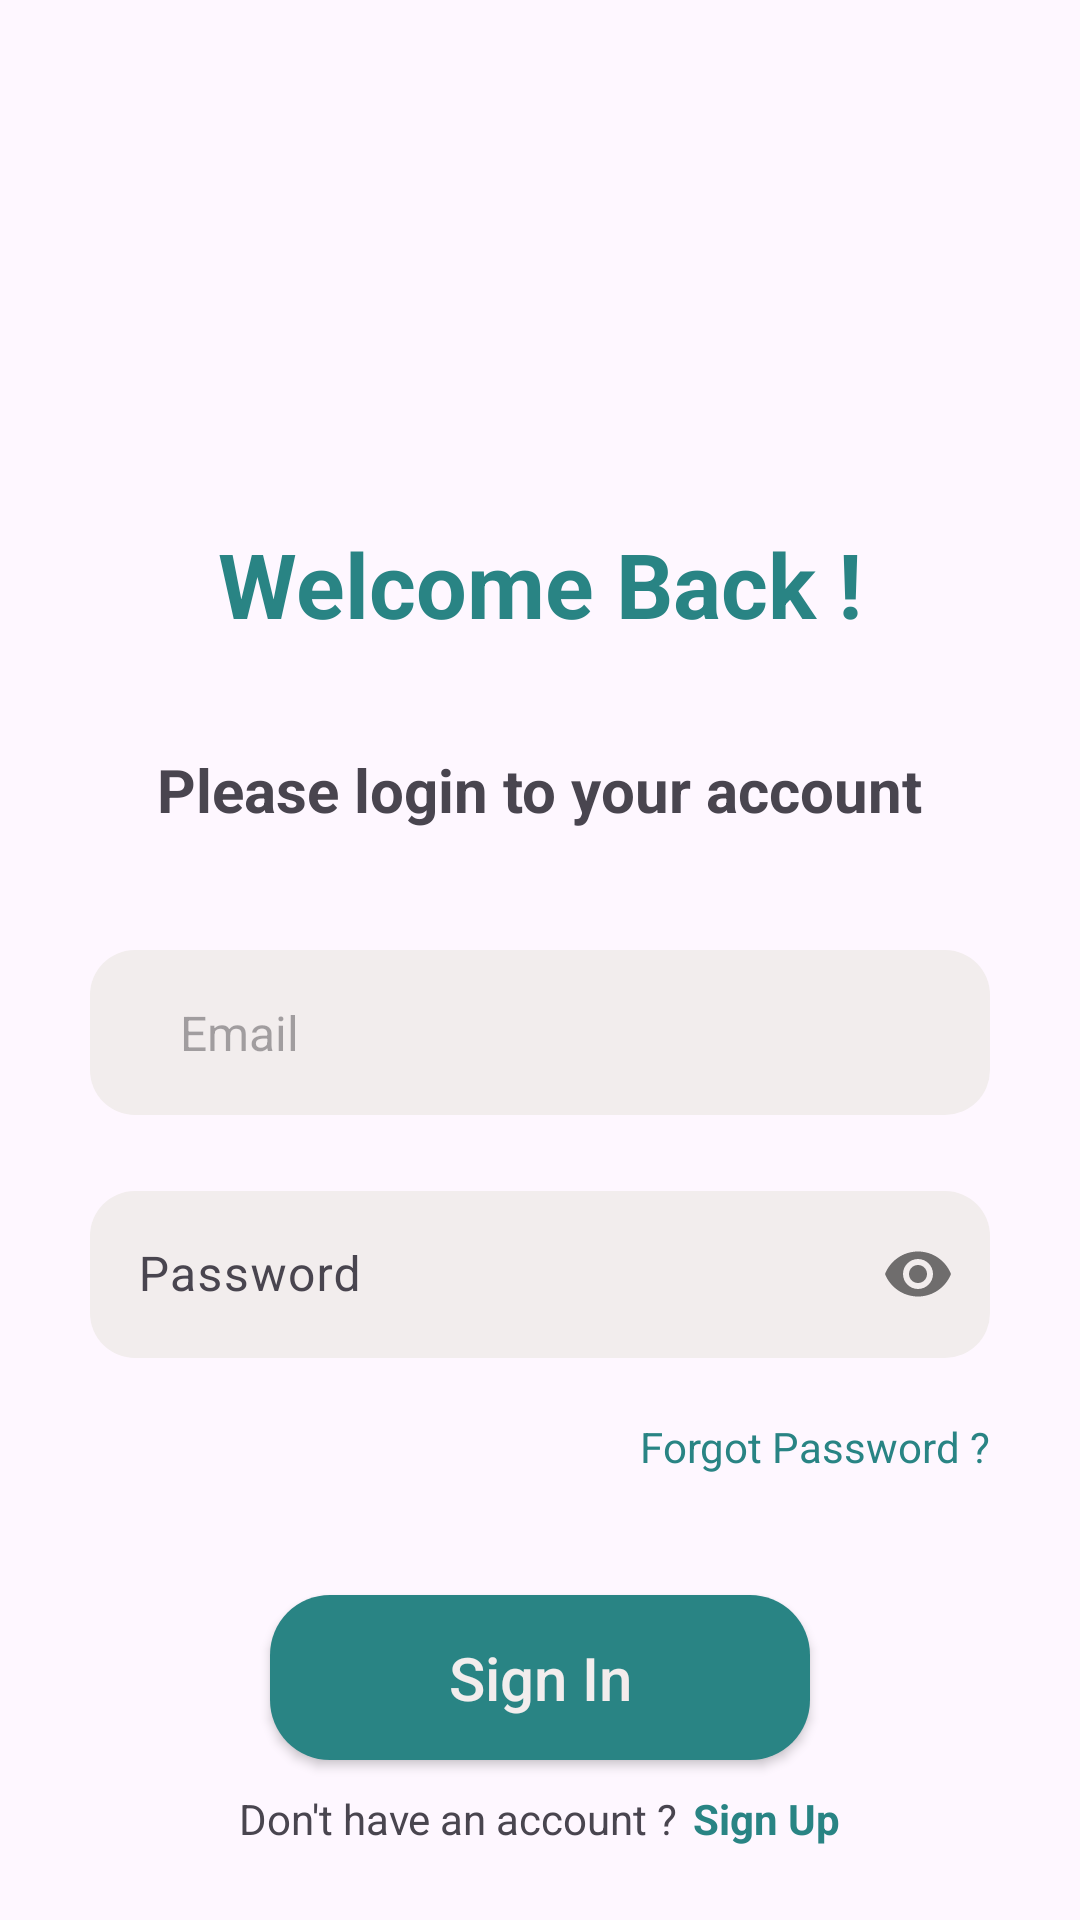

Produce the Android XML layout that renders to this screen, including the resource entries it uses.
<!-- AndroidManifest.xml: application theme Theme.HomePage2 -->
<!-- res/layout/activity_login.xml -->
<?xml version="1.0" encoding="utf-8"?>
<LinearLayout xmlns:android="http://schemas.android.com/apk/res/android"
    xmlns:app="http://schemas.android.com/apk/res-auto"
    xmlns:tools="http://schemas.android.com/tools"
    android:id="@+id/main"
    android:layout_width="match_parent"
    android:layout_height="match_parent"
    tools:context="com.example.loginregister.Login"
    android:gravity="center"
    android:orientation="vertical"

    >

    <LinearLayout
        android:layout_width="wrap_content"
        android:layout_height="wrap_content"
        android:layout_gravity="center"
        >

        <ImageView
            android:layout_width="300dp"
            android:layout_marginEnd="30dp"
            android:layout_marginStart="30dp"
            android:layout_height="150dp"
            app:srcCompat="@drawable/linkup"
            />

    </LinearLayout>

    <TextView
        android:layout_width="wrap_content"
        android:layout_height="wrap_content"
        android:layout_gravity="center"
        android:text="Welcome Back !"
        android:layout_marginBottom="30dp"
        android:textSize="30sp"
        android:textStyle="bold"

        android:textColor="@color/green"/>
    <TextView
        android:layout_width="wrap_content"
        android:layout_height="wrap_content"
        android:layout_gravity="center"
        android:text="Please login to your account"
        android:layout_marginTop="5dp"
        android:textSize="20sp"
        android:textStyle="bold"
        />
    <EditText
        android:id="@+id/emailEt"
        android:layout_width="match_parent"
        android:layout_height="55dp"
        android:background="@drawable/round_back_dark_blue5_15"
        android:hint="Email"
        android:maxLines="1"
        android:inputType="textWebEmailAddress"
        android:textSize="16sp"
        android:paddingStart="30dp"
        android:paddingEnd="30dp"
        android:layout_marginStart="30dp"
        android:layout_marginEnd="30dp"
        android:layout_marginTop="40dp"/>
    <LinearLayout
        android:layout_width="match_parent"
        android:layout_height="wrap_content"
        android:layout_marginStart="30dp"
        android:layout_marginEnd="30dp"
        android:layout_marginTop="20dp"
        >

        <com.google.android.material.textfield.TextInputLayout
            android:id="@+id/passwordIcon"
            android:layout_width="match_parent"
            android:layout_height="match_parent"

            app:passwordToggleEnabled="true"
            app:layout_constraintBottom_toBottomOf="parent"
            app:layout_constraintLeft_toLeftOf="parent"
            app:layout_constraintRight_toRightOf="parent"
            app:layout_constraintTop_toTopOf="parent"



            >
            <com.google.android.material.textfield.TextInputEditText
                android:id="@+id/passwordEt"
                android:layout_width="match_parent"
                android:layout_height="match_parent"
                android:background="@drawable/round_back_dark_blue5_15"
                android:hint="Password"
                android:maxLines="1"
                android:inputType="textPassword"
                android:textSize="16sp"



                />

        </com.google.android.material.textfield.TextInputLayout>

    </LinearLayout>
    <TextView
        android:id="@+id/forgotPassword"
        android:layout_width="wrap_content"
        android:layout_height="wrap_content"
        android:layout_gravity="end"
        android:text="Forgot Password ?"
        android:layout_marginTop="20dp"
        android:layout_marginEnd="30dp"
        android:textColor="#298484"
        />
    <androidx.appcompat.widget.AppCompatButton
        android:id="@+id/signInBtn"
        android:layout_width="match_parent"
        android:layout_height="55dp"
        android:layout_marginEnd="90dp"
        android:layout_marginStart="90dp"
        android:text="Sign In"
        android:textSize="20dp"
        android:textAllCaps="false"
        android:layout_marginTop="40dp"
        android:textColor="@color/ashen"
        android:background="@drawable/round_back_primary_15"/>
    <LinearLayout
        android:layout_width="wrap_content"
        android:layout_height="wrap_content"
        android:orientation="horizontal"
        android:layout_gravity="center"
        android:layout_marginTop="10dp">

        <TextView
            android:layout_width="wrap_content"
            android:layout_height="wrap_content"
            android:text="Don't have an account ?"/>
        <TextView
            android:id="@+id/signUpBtn"
            android:layout_marginStart="5dp"
            android:layout_width="wrap_content"
            android:layout_height="wrap_content"
            android:text="Sign Up"
            android:textColor="#298484"
            android:textStyle="bold"/>
    </LinearLayout>


</LinearLayout>
<!-- resources referenced by this layout -->
<resources>
  <color name="ashen">#F2EDED</color>
  <color name="green">#298484</color>
  <!-- drawable round_back_dark_blue5_15 (drawable) -->
  <?xml version="1.0" encoding="utf-8"?>
  <shape xmlns:android="http://schemas.android.com/apk/res/android"
      android:shape="rectangle">
      <solid android:color="@color/ashen"/>
      <corners android:radius="15dp"/>
  
  </shape>
  <!-- drawable round_back_primary_15 (drawable) -->
  <?xml version="1.0" encoding="utf-8"?>
  <shape xmlns:android="http://schemas.android.com/apk/res/android"
      android:shape="rectangle">
      <solid android:color="#298484"/>
      <corners
  
          android:radius="20dp"/>
  
  </shape>
  <style name="Theme.HomePage2" parent="Base.Theme.HomePage2" />
  <style name="Base.Theme.HomePage2" parent="Theme.Material3.DayNight.NoActionBar">
          <item name="android:statusBarColor">@color/white</item>
          <item name="android:windowLightStatusBar">true</item>
          <item name="android:navigationBarColor">@color/white</item>
      </style>
  <color name="white">#FFFFFFFF</color>
</resources>
